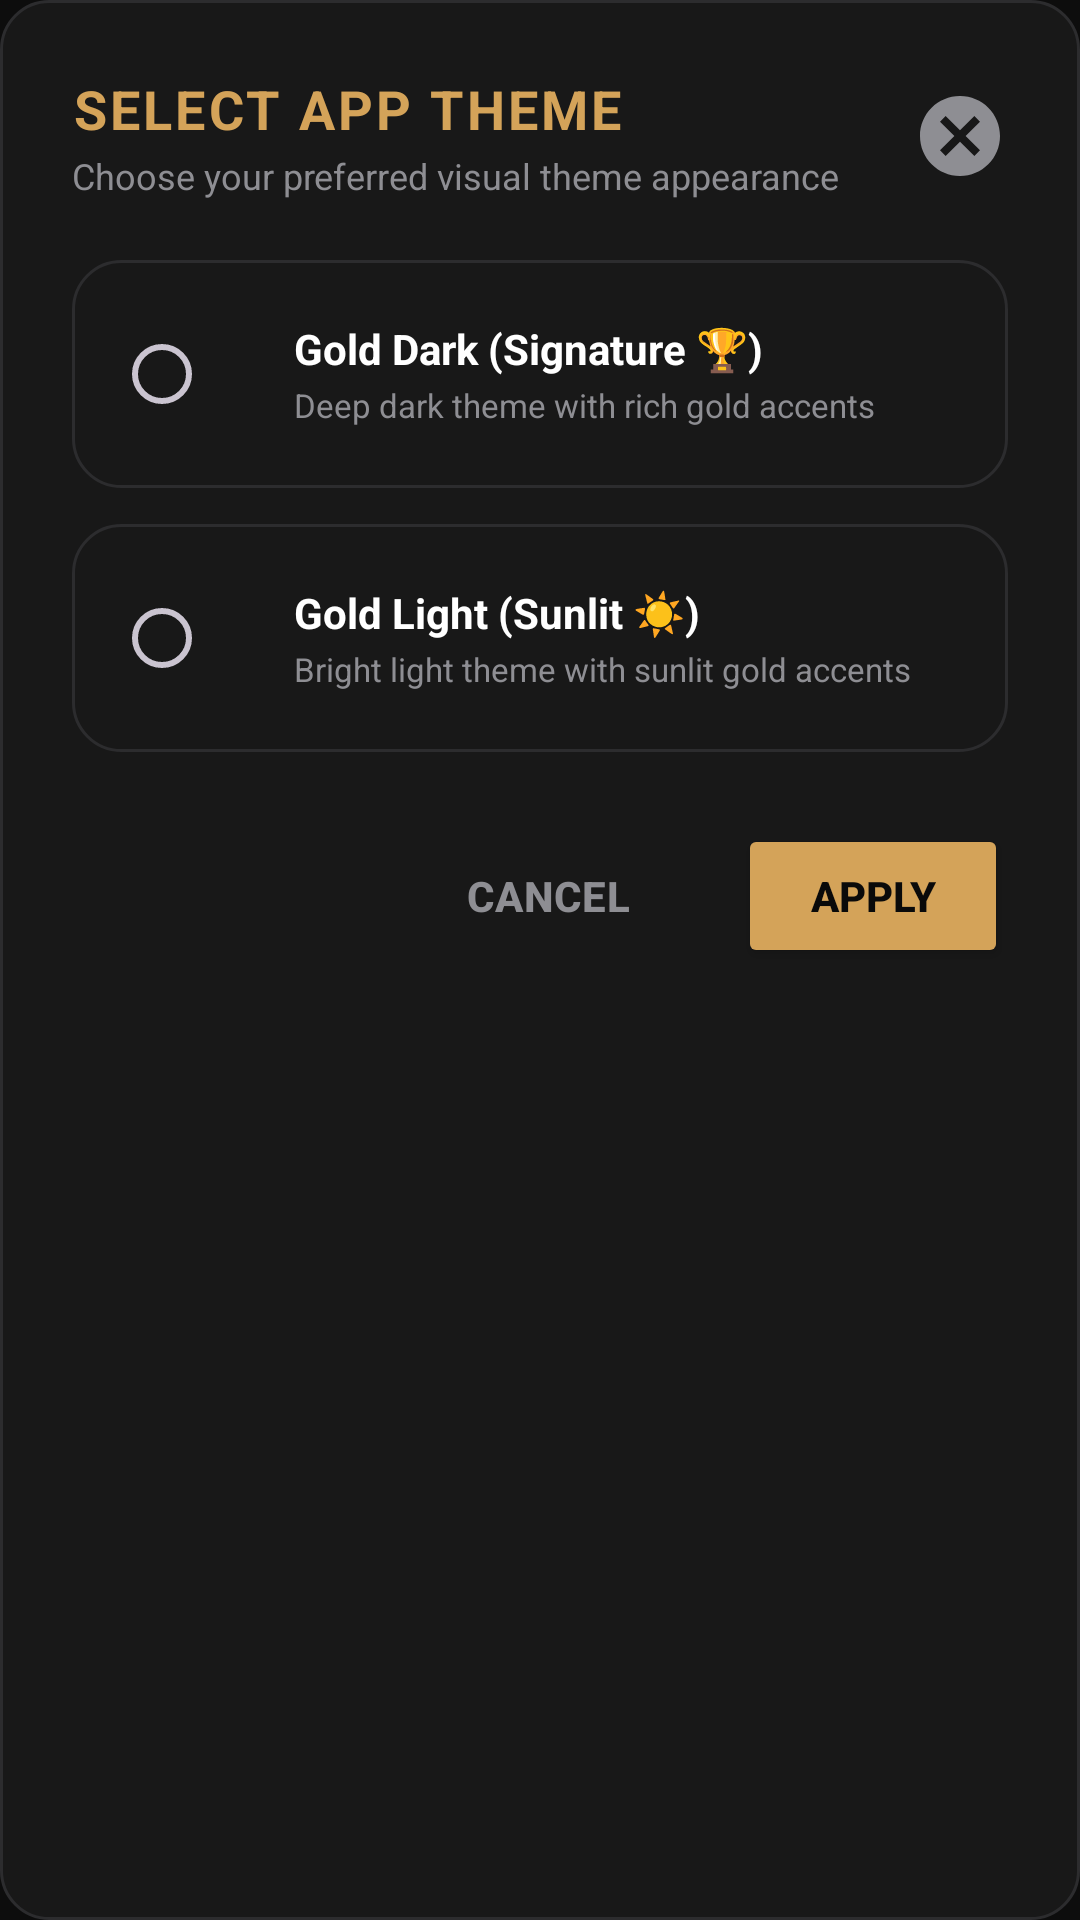

This screen was rendered from an Android layout file. Write that file and the resources it references.
<!-- AndroidManifest.xml: application theme Theme.MyApplicationToday -->
<!-- res/layout/dialog_select_theme.xml -->
<?xml version="1.0" encoding="utf-8"?>
<LinearLayout xmlns:android="http://schemas.android.com/apk/res/android"
    xmlns:app="http://schemas.android.com/apk/res-auto"
    android:layout_width="match_parent"
    android:layout_height="wrap_content"
    android:background="@drawable/bg_dialog_dark"
    android:orientation="vertical"
    android:padding="24dp">

    
    <RelativeLayout
        android:layout_width="match_parent"
        android:layout_height="wrap_content"
        android:layout_marginBottom="20dp">

        <LinearLayout
            android:layout_width="wrap_content"
            android:layout_height="wrap_content"
            android:orientation="vertical">

            <TextView
                android:id="@+id/tvSelectThemeHeader"
                android:layout_width="wrap_content"
                android:layout_height="wrap_content"
                android:text="SELECT APP THEME"
                android:textColor="@color/gold_primary"
                android:textSize="18sp"
                android:textStyle="bold"
                android:letterSpacing="0.06" />

            <TextView
                android:layout_width="wrap_content"
                android:layout_height="wrap_content"
                android:layout_marginTop="2dp"
                android:text="Choose your preferred visual theme appearance"
                android:textColor="#8E8E93"
                android:textSize="12sp" />
        </LinearLayout>

        <ImageView
            android:id="@+id/btnCloseThemeDialog"
            android:layout_width="32dp"
            android:layout_height="32dp"
            android:layout_alignParentEnd="true"
            android:layout_centerVertical="true"
            android:background="?attr/selectableItemBackgroundBorderless"
            android:contentDescription="Close"
            android:src="@drawable/ic_cancel"
            app:tint="#8E8E93" />
    </RelativeLayout>

    
    <LinearLayout
        android:layout_width="match_parent"
        android:layout_height="wrap_content"
        android:orientation="vertical"
        android:layout_marginBottom="24dp">

        
        <LinearLayout
            android:id="@+id/llThemeGoldDark"
            android:layout_width="match_parent"
            android:layout_height="wrap_content"
            android:background="@drawable/bg_dialog_item_unselected"
            android:clickable="true"
            android:focusable="true"
            android:gravity="center_vertical"
            android:orientation="horizontal"
            android:padding="14dp"
            android:layout_marginBottom="12dp">

            <RadioButton
                android:id="@+id/rbThemeGoldDark"
                android:layout_width="wrap_content"
                android:layout_height="wrap_content"
                android:clickable="false"
                android:focusable="false"
                android:buttonTint="@color/gold_primary" />

            <LinearLayout
                android:layout_width="0dp"
                android:layout_height="wrap_content"
                android:layout_weight="1"
                android:orientation="vertical"
                android:layout_marginStart="12dp">

                <TextView
                    android:layout_width="wrap_content"
                    android:layout_height="wrap_content"
                    android:text="Gold Dark (Signature 🏆)"
                    android:textColor="?attr/appTextColorPrimary"
                    android:textSize="14sp"
                    android:textStyle="bold" />

                <TextView
                    android:layout_width="wrap_content"
                    android:layout_height="wrap_content"
                    android:text="Deep dark theme with rich gold accents"
                    android:textColor="#8E8E93"
                    android:textSize="11sp"
                    android:layout_marginTop="2dp" />
            </LinearLayout>
        </LinearLayout>

        
        <LinearLayout
            android:id="@+id/llThemeGoldLight"
            android:layout_width="match_parent"
            android:layout_height="wrap_content"
            android:background="@drawable/bg_dialog_item_unselected"
            android:clickable="true"
            android:focusable="true"
            android:gravity="center_vertical"
            android:orientation="horizontal"
            android:padding="14dp">

            <RadioButton
                android:id="@+id/rbThemeGoldLight"
                android:layout_width="wrap_content"
                android:layout_height="wrap_content"
                android:clickable="false"
                android:focusable="false"
                android:buttonTint="@color/gold_primary" />

            <LinearLayout
                android:layout_width="0dp"
                android:layout_height="wrap_content"
                android:layout_weight="1"
                android:orientation="vertical"
                android:layout_marginStart="12dp">

                <TextView
                    android:layout_width="wrap_content"
                    android:layout_height="wrap_content"
                    android:text="Gold Light (Sunlit ☀️)"
                    android:textColor="?attr/appTextColorPrimary"
                    android:textSize="14sp"
                    android:textStyle="bold" />

                <TextView
                    android:layout_width="wrap_content"
                    android:layout_height="wrap_content"
                    android:text="Bright light theme with sunlit gold accents"
                    android:textColor="#8E8E93"
                    android:textSize="11sp"
                    android:layout_marginTop="2dp" />
            </LinearLayout>
        </LinearLayout>

    </LinearLayout>

    
    <LinearLayout
        android:layout_width="match_parent"
        android:layout_height="wrap_content"
        android:gravity="end"
        android:orientation="horizontal">

        <Button
            android:id="@+id/btnCancelTheme"
            style="?attr/materialButtonOutlinedStyle"
            android:layout_width="wrap_content"
            android:layout_height="48dp"
            android:layout_marginEnd="12dp"
            android:text="CANCEL"
            android:textColor="#8E8E93"
            android:textStyle="bold" />

        <Button
            android:id="@+id/btnApplyTheme"
            android:layout_width="wrap_content"
            android:layout_height="48dp"
            android:backgroundTint="@color/gold_primary"
            android:paddingHorizontal="24dp"
            android:text="APPLY"
            android:textColor="#0A0A0A"
            android:textStyle="bold" />
    </LinearLayout>

</LinearLayout>
<!-- resources referenced by this layout -->
<resources>
  <color name="gold_primary">#D4A359</color>
  <!-- drawable bg_dialog_dark (drawable) -->
  <?xml version="1.0" encoding="utf-8"?>
  <shape xmlns:android="http://schemas.android.com/apk/res/android"
      android:shape="rectangle">
      <solid android:color="?attr/appCardBgColor"/>
      <corners android:radius="16dp"/>
      <stroke android:width="1dp" android:color="?attr/appCardStrokeColor"/>
  </shape>
  <!-- drawable bg_dialog_item_unselected (drawable) -->
  <?xml version="1.0" encoding="utf-8"?>
  <shape xmlns:android="http://schemas.android.com/apk/res/android"
      android:shape="rectangle">
      <solid android:color="?attr/appCardBgColor" />
      <stroke
          android:width="1dp"
          android:color="?attr/appCardStrokeColor" />
      <corners android:radius="16dp" />
  </shape>
  <!-- drawable ic_cancel (drawable) -->
  <vector xmlns:android="http://schemas.android.com/apk/res/android"
      android:width="24dp"
      android:height="24dp"
      android:viewportWidth="24"
      android:viewportHeight="24">
      <path
          android:fillColor="@android:color/white"
          android:pathData="M12,2C6.47,2 2,6.47 2,12s4.47,10 10,10s10,-4.47 10,-10S17.53,2 12,2zM17,15.59L15.59,17L12,13.41L8.41,17L7,15.59L10.59,12L7,8.41L8.41,7L12,10.59L15.59,7L17,8.41L13.41,12L17,15.59z" />
  </vector>
  <style name="Theme.MyApplicationToday" parent="Base.Theme.MyApplicationToday" />
  <style name="Base.Theme.MyApplicationToday" parent="Theme.Metanoia.GoldDark" />
  <style name="Theme.Metanoia.GoldDark" parent="Theme.Material3.Dark.NoActionBar">
          <item name="android:windowBackground">#0D0D0D</item>
          <item name="appBgColor">#0D0D0D</item>
          <item name="appCardBgColor">#181818</item>
          <item name="appCardStrokeColor">#2C2C2E</item>
          <item name="appPrimaryColor">#D4A359</item>
          <item name="appTextColorPrimary">#FFFFFF</item>
          <item name="appTextColorSecondary">#8A8A8E</item>
          <item name="colorPrimary">#D4A359</item>
          <item name="colorSurface">#181818</item>
          <item name="colorOnSurface">#FFFFFF</item>
          <item name="android:textColorPrimary">#FFFFFF</item>
          <item name="android:textColorSecondary">#8A8A8E</item>
      </style>
</resources>
